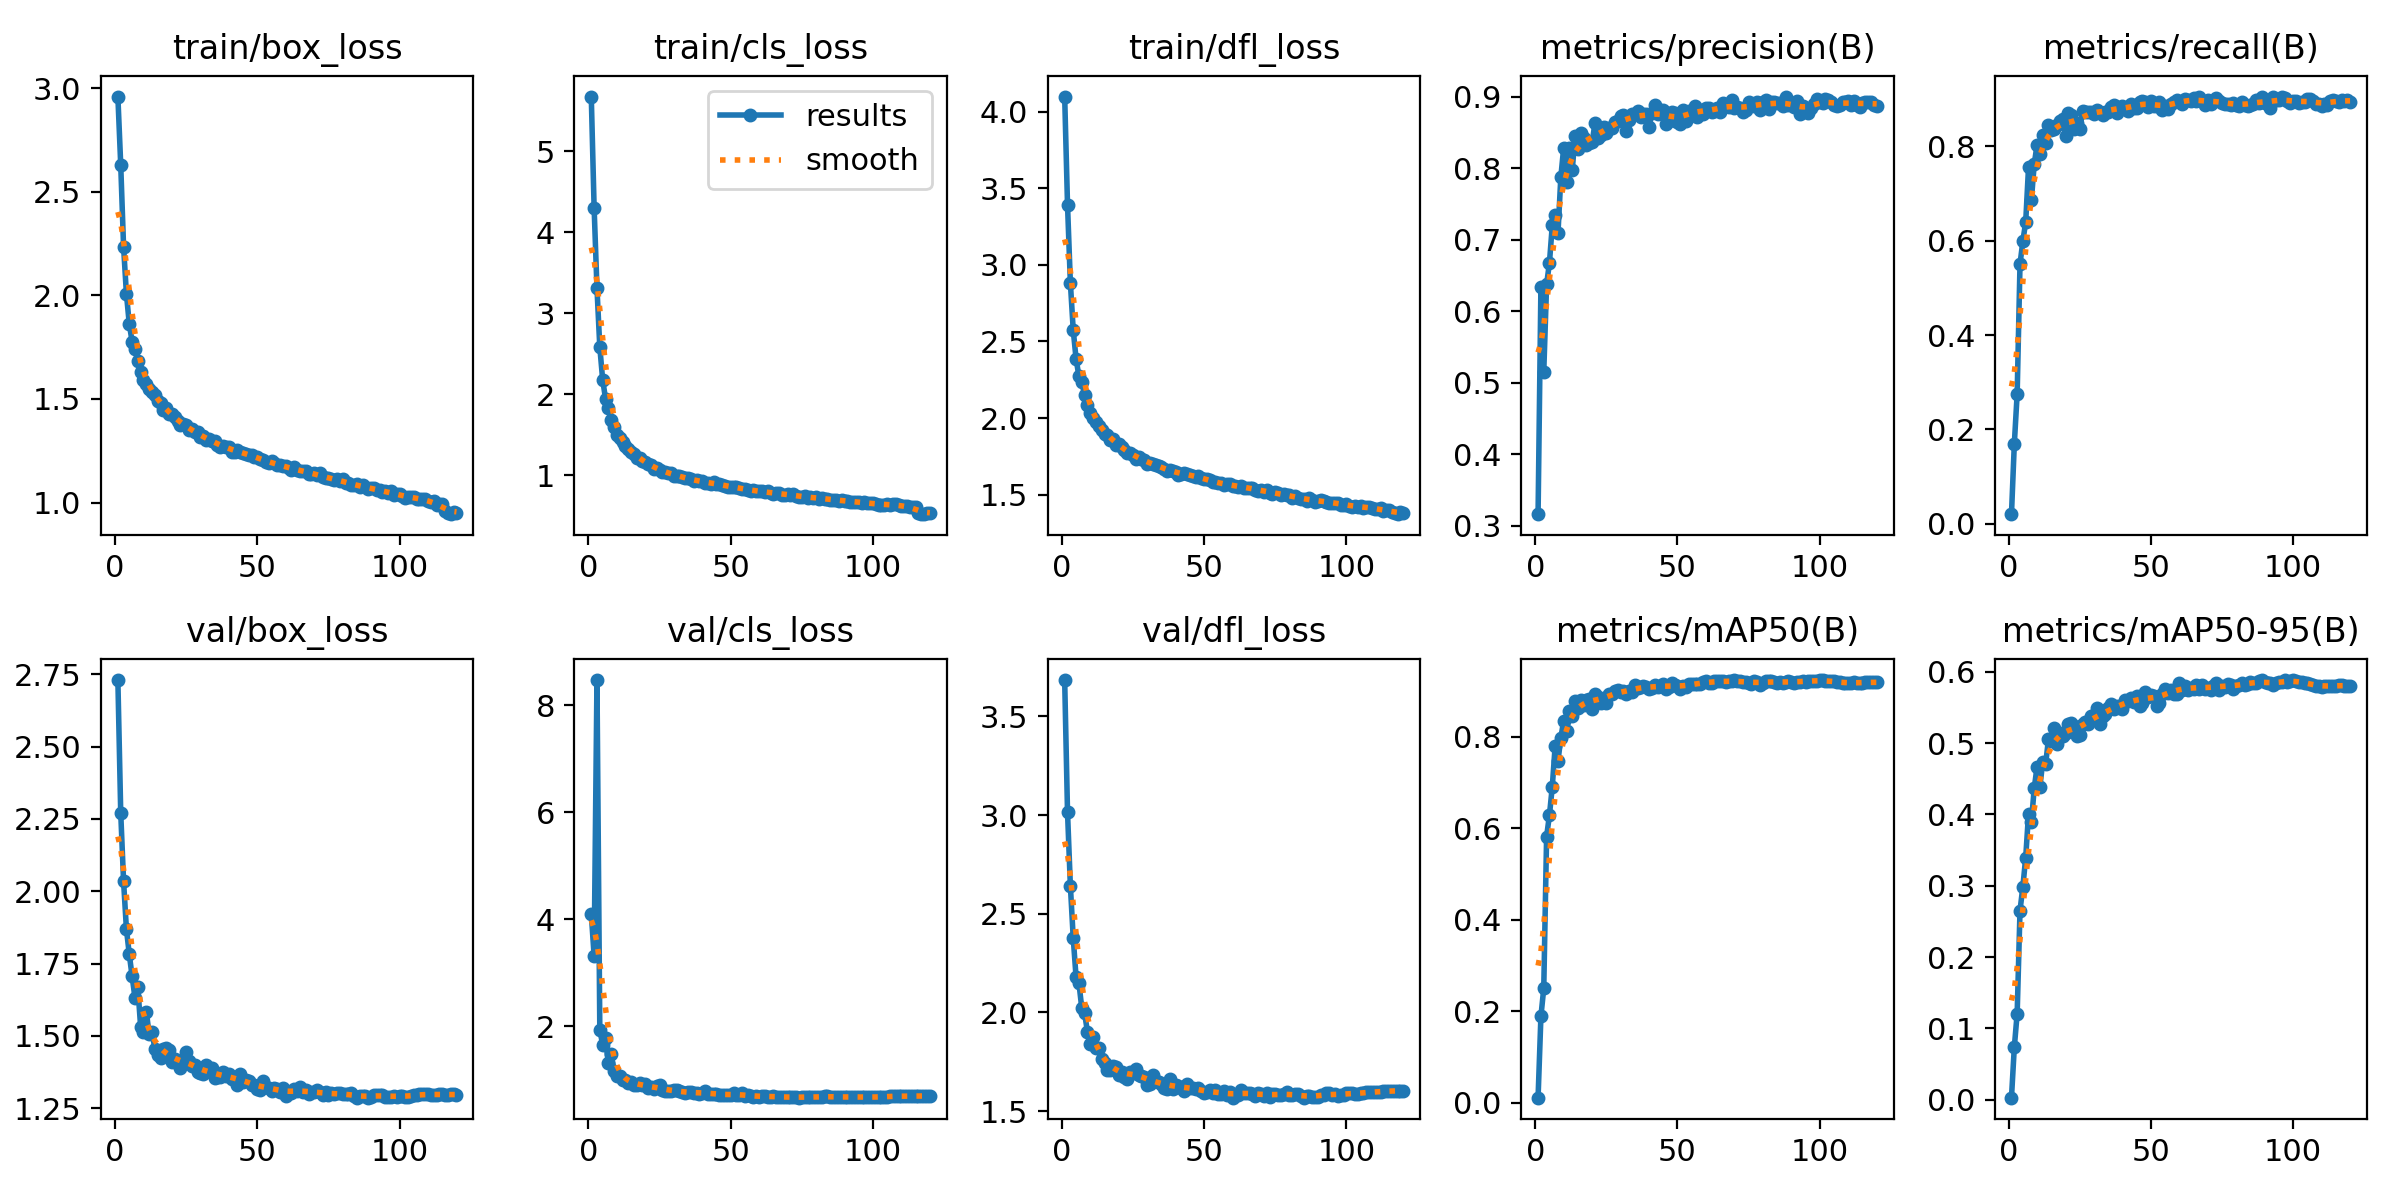

The data file committed next to this chart (first rows):
epoch, train/box_loss, train/cls_loss, train/dfl_loss, metrics/precision(B), metrics/recall(B), metrics/mAP50(B), metrics/mAP50-95(B), val/box_loss, val/cls_loss, val/dfl_loss, lr/pg0, lr/pg1, lr/pg2
1, 2.959, 5.678, 4.098, 0.3165, 0.02063, 0.01087, 0.00302, 2.73, 4.104, 3.684, 0.003322, 0.003322, 0.003322
2, 2.63, 4.304, 3.392, 0.6339, 0.1694, 0.1886, 0.07385, 2.272, 3.311, 3.015, 0.0066, 0.0066, 0.0066
3, 2.235, 3.312, 2.884, 0.5155, 0.2757, 0.2499, 0.121, 2.035, 8.468, 2.643, 0.009824, 0.009824, 0.009824
4, 2.008, 2.582, 2.576, 0.6374, 0.5505, 0.5816, 0.2653, 1.87, 1.933, 2.379, 0.009753, 0.009753, 0.009753
5, 1.863, 2.182, 2.387, 0.668, 0.5989, 0.6286, 0.2986, 1.783, 1.65, 2.179, 0.009753, 0.009753, 0.009753
6, 1.777, 1.947, 2.274, 0.7203, 0.6395, 0.6908, 0.3396, 1.706, 1.771, 2.151, 0.00967, 0.00967, 0.00967
7, 1.739, 1.831, 2.233, 0.7341, 0.7559, 0.7794, 0.4012, 1.632, 1.304, 2.023, 0.009588, 0.009588, 0.009588
8, 1.682, 1.687, 2.153, 0.7094, 0.6862, 0.7469, 0.3894, 1.669, 1.476, 1.996, 0.009505, 0.009505, 0.009505
9, 1.63, 1.597, 2.085, 0.7875, 0.7623, 0.7973, 0.4367, 1.532, 1.17, 1.902, 0.009423, 0.009423, 0.009423
10, 1.593, 1.501, 2.033, 0.8283, 0.8032, 0.8348, 0.4672, 1.514, 1.073, 1.841, 0.00934, 0.00934, 0.00934
11, 1.571, 1.455, 2.001, 0.7805, 0.7827, 0.8118, 0.4392, 1.583, 1.065, 1.875, 0.009258, 0.009258, 0.009258
12, 1.548, 1.415, 1.977, 0.8284, 0.8239, 0.855, 0.4743, 1.505, 1, 1.819, 0.009175, 0.009175, 0.009175
13, 1.532, 1.359, 1.948, 0.7971, 0.8077, 0.8443, 0.4702, 1.513, 0.9932, 1.821, 0.009092, 0.009092, 0.009092
14, 1.519, 1.32, 1.921, 0.8449, 0.8443, 0.8768, 0.5057, 1.456, 0.9273, 1.762, 0.00901, 0.00901, 0.00901
15, 1.492, 1.287, 1.899, 0.827, 0.8346, 0.8627, 0.5031, 1.435, 0.9572, 1.746, 0.008927, 0.008927, 0.008927
16, 1.481, 1.261, 1.891, 0.8488, 0.8356, 0.8809, 0.5217, 1.425, 0.9053, 1.709, 0.008845, 0.008845, 0.008845
17, 1.448, 1.211, 1.857, 0.8425, 0.8455, 0.8699, 0.4993, 1.455, 0.8988, 1.709, 0.008762, 0.008762, 0.008762
18, 1.458, 1.211, 1.863, 0.8325, 0.8534, 0.8797, 0.5139, 1.46, 0.9351, 1.728, 0.00868, 0.00868, 0.00868
19, 1.427, 1.176, 1.825, 0.8346, 0.858, 0.8826, 0.5096, 1.45, 0.8969, 1.726, 0.008597, 0.008597, 0.008597
20, 1.426, 1.16, 1.832, 0.8358, 0.8222, 0.8603, 0.5148, 1.409, 0.9087, 1.685, 0.008515, 0.008515, 0.008515
21, 1.413, 1.137, 1.808, 0.8631, 0.8713, 0.8938, 0.5271, 1.422, 0.8477, 1.697, 0.008433, 0.008433, 0.008433
22, 1.394, 1.124, 1.794, 0.842, 0.8667, 0.8871, 0.528, 1.405, 0.8574, 1.671, 0.00835, 0.00835, 0.00835
23, 1.375, 1.078, 1.769, 0.8462, 0.8361, 0.8727, 0.5245, 1.387, 0.8309, 1.664, 0.008268, 0.008268, 0.008268
24, 1.38, 1.085, 1.772, 0.8573, 0.8501, 0.8845, 0.51, 1.413, 0.8762, 1.698, 0.008185, 0.008185, 0.008185
25, 1.373, 1.07, 1.76, 0.8493, 0.8359, 0.8738, 0.5112, 1.444, 0.8952, 1.691, 0.008103, 0.008103, 0.008103
26, 1.349, 1.04, 1.736, 0.8559, 0.8747, 0.8923, 0.5265, 1.415, 0.8125, 1.714, 0.00802, 0.00802, 0.00802
27, 1.354, 1.044, 1.745, 0.8564, 0.8722, 0.894, 0.5297, 1.395, 0.7961, 1.685, 0.007938, 0.007938, 0.007938
28, 1.34, 1.032, 1.736, 0.864, 0.873, 0.8989, 0.5263, 1.398, 0.7865, 1.676, 0.007855, 0.007855, 0.007855
29, 1.339, 1.026, 1.728, 0.8664, 0.8734, 0.9012, 0.5379, 1.375, 0.7948, 1.673, 0.007772, 0.007772, 0.007772
30, 1.317, 0.992, 1.698, 0.8728, 0.8681, 0.8979, 0.5379, 1.372, 0.8007, 1.631, 0.00769, 0.00769, 0.00769
31, 1.321, 0.9898, 1.71, 0.8738, 0.8777, 0.8998, 0.5487, 1.369, 0.7968, 1.639, 0.007607, 0.007607, 0.007607
32, 1.304, 0.9903, 1.697, 0.8525, 0.8733, 0.8927, 0.5275, 1.399, 0.7843, 1.681, 0.007525, 0.007525, 0.007525
33, 1.308, 0.9807, 1.693, 0.8665, 0.8657, 0.8989, 0.5376, 1.378, 0.765, 1.655, 0.007443, 0.007443, 0.007443
34, 1.296, 0.97, 1.685, 0.8751, 0.8724, 0.897, 0.5406, 1.388, 0.7576, 1.647, 0.00736, 0.00736, 0.00736
35, 1.296, 0.9616, 1.682, 0.876, 0.8728, 0.9122, 0.5489, 1.356, 0.7615, 1.639, 0.007278, 0.007278, 0.007278
36, 1.279, 0.9482, 1.67, 0.8799, 0.8821, 0.9072, 0.5549, 1.357, 0.7697, 1.617, 0.007195, 0.007195, 0.007195
37, 1.268, 0.9272, 1.655, 0.8709, 0.8874, 0.9078, 0.548, 1.357, 0.7462, 1.612, 0.007112, 0.007112, 0.007112
38, 1.275, 0.9358, 1.66, 0.8762, 0.8705, 0.9102, 0.5519, 1.374, 0.7538, 1.665, 0.00703, 0.00703, 0.00703
39, 1.269, 0.927, 1.652, 0.8751, 0.8809, 0.9079, 0.5523, 1.362, 0.7365, 1.612, 0.006947, 0.006947, 0.006947
40, 1.266, 0.9292, 1.647, 0.8578, 0.8862, 0.9048, 0.5474, 1.369, 0.7461, 1.633, 0.006865, 0.006865, 0.006865
41, 1.243, 0.9056, 1.629, 0.8767, 0.8796, 0.9062, 0.5601, 1.352, 0.7941, 1.628, 0.006783, 0.006783, 0.006783
42, 1.246, 0.9068, 1.633, 0.8878, 0.8745, 0.9124, 0.559, 1.351, 0.7383, 1.617, 0.0067, 0.0067, 0.0067
43, 1.254, 0.8978, 1.641, 0.8756, 0.8884, 0.9077, 0.5636, 1.332, 0.7393, 1.6, 0.006618, 0.006618, 0.006618
44, 1.246, 0.9112, 1.637, 0.881, 0.8804, 0.911, 0.5573, 1.367, 0.7336, 1.636, 0.006535, 0.006535, 0.006535
45, 1.237, 0.8939, 1.627, 0.8814, 0.8815, 0.9152, 0.5665, 1.342, 0.7376, 1.617, 0.006452, 0.006452, 0.006452
46, 1.236, 0.887, 1.62, 0.8622, 0.8941, 0.9031, 0.5527, 1.347, 0.7157, 1.618, 0.00637, 0.00637, 0.00637
47, 1.229, 0.8818, 1.616, 0.8662, 0.895, 0.9088, 0.556, 1.345, 0.7206, 1.614, 0.006287, 0.006287, 0.006287
48, 1.228, 0.872, 1.624, 0.878, 0.8942, 0.9171, 0.5718, 1.33, 0.7087, 1.616, 0.006205, 0.006205, 0.006205
49, 1.222, 0.8598, 1.611, 0.8764, 0.8835, 0.9126, 0.5651, 1.329, 0.7159, 1.602, 0.006123, 0.006123, 0.006123
50, 1.218, 0.8558, 1.602, 0.864, 0.8966, 0.9108, 0.5674, 1.316, 0.7136, 1.592, 0.00604, 0.00604, 0.00604
51, 1.211, 0.851, 1.6, 0.8615, 0.8861, 0.903, 0.5664, 1.312, 0.7479, 1.596, 0.005958, 0.005958, 0.005958
52, 1.206, 0.8599, 1.593, 0.8814, 0.8842, 0.9113, 0.5518, 1.343, 0.7145, 1.607, 0.005875, 0.005875, 0.005875
53, 1.194, 0.8373, 1.58, 0.8659, 0.8929, 0.9078, 0.5567, 1.323, 0.7112, 1.593, 0.005792, 0.005792, 0.005792
54, 1.193, 0.8336, 1.58, 0.8797, 0.8765, 0.9146, 0.5687, 1.32, 0.7424, 1.609, 0.00571, 0.00571, 0.00571
55, 1.199, 0.83, 1.578, 0.8791, 0.8854, 0.9157, 0.5763, 1.31, 0.6998, 1.586, 0.005627, 0.005627, 0.005627
56, 1.189, 0.8225, 1.575, 0.8866, 0.8789, 0.9156, 0.5704, 1.321, 0.708, 1.589, 0.005545, 0.005545, 0.005545
57, 1.183, 0.8097, 1.565, 0.8714, 0.8893, 0.9139, 0.5743, 1.315, 0.701, 1.6, 0.005463, 0.005463, 0.005463
58, 1.181, 0.8148, 1.566, 0.8806, 0.8927, 0.9156, 0.5688, 1.305, 0.6725, 1.584, 0.00538, 0.00538, 0.00538
59, 1.175, 0.8035, 1.568, 0.8762, 0.8973, 0.9189, 0.569, 1.321, 0.6893, 1.596, 0.005298, 0.005298, 0.005298
60, 1.176, 0.8001, 1.559, 0.8844, 0.8934, 0.9211, 0.5844, 1.293, 0.679, 1.569, 0.005215, 0.005215, 0.005215
... 60 more rows
